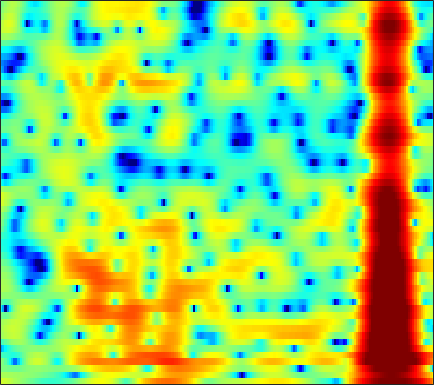

Values plotted in this chart, from the file beside it:
3.6735, 3.4968, 3.2292, 2.9295, 2.6861, 2.3316, 1.9467, 1.6552, 1.2677, 0.8676, 0.4846, 0.18095, -0.2273, -0.6445, -0.96883, -1.4049, -1.8351, -2.1458, -2.539, -2.8736, -3.1308, -3.2751, -3.456, -3.5175
1.638, 1.644, 1.629, 1.586, 1.541, 1.466, 1.378, 1.304, 1.202, 1.092, 0.9781, 0.8848, 0.7489, 0.5983, 0.4827, 0.3095, 0.1199, -0.02978, -0.2474, -0.4848, -0.747, -0.9636, -1.28, -1.636
-0.03166, -0.1449, -0.3373, -0.5431, -0.6826, -0.8266, -0.8798, -0.8554, -0.7372, -0.5368, -0.2804, -0.07868, 0.1848, 0.4137, 0.5549, 0.6981, 0.7721, 0.775, 0.7344, 0.6329, 0.4851, 0.3561, 0.1731, 0.004046
0.4892, -0.2364, -1.521, -3.338, -5.155, -8.453, -12.25, -12.25, -8.206, -4.629, -2.041, -0.5718, 0.943, 2.051, 2.658, 3.205, 3.496, 3.544, 3.384, 2.981, 2.292, 1.581, 0.3325, -1.296
-2.812, -3.004, -3.295, -3.671, -3.96, -4.268, -4.311, -4.062, -3.376, -2.349, -1.223, -0.4148, 0.5345, 1.31, 1.766, 2.209, 2.474, 2.555, 2.475, 2.223, 1.79, 1.347, 0.6442, -0.1819
-10.08, -7.961, -5.885, -4.411, -3.563, -2.673, -1.982, -1.541, -1.048, -0.6067, -0.2524, -0.0378, 0.171, 0.3108, 0.36, 0.3791, 0.3677, 0.3508, 0.3282, 0.3659, 0.4349, 0.4953, 0.6048, 0.746
-3.039, -2.277, -1.27, -0.3744, 0.1832, 0.7932, 1.211, 1.413, 1.517, 1.44, 1.18, 0.8711, 0.2662, -0.5353, -1.254, -2.331, -3.402, -4.067, -4.506, -4.25, -3.47, -2.716, -1.629, -0.6149
1.265, 1.651, 2.137, 2.54, 2.774, 2.982, 3.036, 2.973, 2.729, 2.281, 1.581, 0.8863, -0.31, -1.864, -3.345, -5.912, -9.455, -13.15, -17.69, -14.05, -9.843, -7.598, -5.279, -3.496
1.485, 1.983, 2.506, 2.895, 3.101, 3.254, 3.268, 3.168, 2.895, 2.435, 1.782, 1.18, 0.1775, -1.035, -2.071, -3.557, -5.114, -6.221, -7.494, -8.375, -8.775, -8.733, -8.036, -6.84
1.35, 1.684, 2.066, 2.397, 2.611, 2.849, 3.004, 3.049, 3.004, 2.809, 2.439, 2.039, 1.302, 0.381, -0.4412, -1.74, -3.316, -4.723, -7.08, -10.16, -14.96, -21.6, -23, -13.66
-0.4784, -0.7931, -0.9024, -0.5746, -0.08109, 0.7129, 1.528, 2.055, 2.59, 2.914, 3.018, 2.949, 2.677, 2.177, 1.67, 0.8178, -0.2161, -1.116, -2.437, -3.802, -5.058, -5.801, -6.366, -6.318
-5.529, -9.843, -24.24, -11.5, -6.438, -2.594, -0.1856, 1.09, 2.302, 3.088, 3.571, 3.755, 3.816, 3.669, 3.439, 2.987, 2.4, 1.889, 1.066, 0.08726, -1.016, -1.983, -3.488, -5.564
-1.271, -1.94, -2.423, -2.222, -1.713, -0.821, 0.06742, 0.6511, 1.283, 1.72, 1.99, 2.103, 2.158, 2.103, 2.013, 1.833, 1.584, 1.343, 0.9451, 0.4521, -0.1838, -0.7545, -1.675, -2.724
0.9465, 0.8155, 0.6647, 0.5384, 0.4611, 0.3546, 0.2291, 0.09189, -0.1573, -0.4402, -0.7486, -0.9667, -1.207, -1.306, -1.294, -1.172, -0.9981, -0.8281, -0.5887, -0.3805, -0.2261, -0.1424, -0.0651, 0.02244
1.83, 1.837, 1.703, 1.42, 1.114, 0.5445, -0.2199, -0.9251, -2.066, -3.441, -5.027, -6.236, -7.606, -8.09, -7.734, -6.596, -5.192, -4.2, -2.984, -1.899, -0.9308, -0.2749, 0.5071, 1.206
1.673, 1.726, 1.583, 1.203, 0.7429, -0.08143, -1.199, -2.251, -4.012, -6.288, -9.356, -12.47, -18.83, -23.19, -17.84, -13.1, -10.15, -8.479, -6.61, -4.976, -3.452, -2.343, -0.9159, 0.3872
1.088, 1.119, 0.9419, 0.5094, 0.01987, -0.8372, -1.92, -2.887, -4.36, -6.053, -7.882, -9.207, -10.78, -11.95, -12.55, -12.88, -12.88, -12.7, -12.12, -10.84, -8.814, -7.058, -4.575, -2.237
0.5455, 0.4648, 0.1342, -0.3949, -0.9357, -1.809, -2.89, -3.802, -5.108, -6.499, -8.003, -9.173, -10.76, -12.53, -13.97, -16.02, -18.44, -21.11, -27.37, -32.77, -19.34, -14.12, -8.966, -4.949
-0.5027, -0.7395, -1.262, -2.028, -2.751, -3.913, -5.222, -6.266, -7.668, -9.003, -10.24, -11.19, -12.62, -14.4, -16.12, -19.23, -23.52, -27.13, -26.41, -21.05, -15.93, -12.43, -8.143, -4.413
-2.293, -2.573, -3.22, -4.281, -5.341, -7.194, -9.579, -11.72, -14.62, -16.19, -15.6, -14.74, -13.91, -13.55, -13.86, -14.61, -15.32, -15.57, -14.54, -12.1, -9.154, -6.936, -4.124, -1.551
-4.105, -4.189, -4.695, -5.629, -6.634, -8.434, -10.81, -13.08, -16.55, -18.11, -15.98, -13.93, -11.78, -10.29, -9.373, -8.416, -7.557, -6.814, -5.737, -4.482, -3.062, -1.947, -0.4498, 1.002
-4.404, -4.452, -4.79, -5.368, -5.926, -6.765, -7.612, -8.133, -8.591, -8.634, -8.225, -7.705, -6.818, -5.847, -5.088, -4.083, -3.158, -2.481, -1.593, -0.7348, 0.1071, 0.7105, 1.485, 2.201
-2.915, -3.339, -4.067, -4.925, -5.605, -6.386, -6.918, -7.036, -6.8, -6.187, -5.311, -4.561, -3.527, -2.472, -1.724, -0.8157, 0.03966, 0.5995, 1.249, 1.783, 2.171, 2.371, 2.514, 2.535
-0.7721, -1.698, -3.3, -5.413, -7.364, -10.44, -12.8, -12.44, -9.798, -7.06, -4.781, -3.324, -1.638, -0.2229, 0.6972, 1.75, 2.613, 3.137, 3.645, 3.932, 3.975, 3.829, 3.355, 2.514
0.2809, -0.7508, -2.517, -4.804, -6.918, -10.14, -12.69, -12.52, -10.07, -7.434, -5.124, -3.617, -1.78, -0.1878, 0.8492, 2.058, 2.991, 3.527, 4.032, 4.258, 4.207, 3.963, 3.328, 2.262
0.7522, -0.003383, -1.254, -2.776, -4.031, -5.748, -7.3, -8.221, -8.889, -8.558, -7.225, -5.794, -3.789, -1.916, -0.7009, 0.6742, 1.738, 2.34, 2.91, 3.224, 3.283, 3.168, 2.825, 2.276
2.267, 1.725, 0.7295, -0.5868, -1.804, -3.826, -6.524, -9.387, -15.98, -30.91, -13.11, -8.712, -5.018, -2.546, -1.16, 0.2212, 1.2, 1.733, 2.202, 2.475, 2.583, 2.579, 2.459, 2.227
3.83, 3.402, 2.65, 1.72, 0.8987, -0.3532, -1.729, -2.755, -3.866, -4.262, -3.758, -2.97, -1.808, -0.7597, -0.1542, 0.3767, 0.6367, 0.6785, 0.6011, 0.4705, 0.4186, 0.4641, 0.6024, 0.7315
3.952, 3.562, 3.012, 2.464, 2.063, 1.55, 1.08, 0.7953, 0.511, 0.3746, 0.3682, 0.4324, 0.4985, 0.4734, 0.3198, -0.1267, -0.9492, -1.873, -3.52, -5.463, -6.661, -6.206, -4.368, -2.546
1.849, 1.316, 0.8075, 0.5397, 0.4868, 0.564, 0.706, 0.8184, 0.9579, 1.067, 1.119, 1.113, 1.015, 0.7619, 0.437, -0.2439, -1.337, -2.535, -4.88, -8.362, -11.61, -10.06, -5.933, -2.855
-4.396, -6.101, -7.264, -6.498, -5.321, -3.816, -2.643, -2.006, -1.398, -1.01, -0.7577, -0.6404, -0.5239, -0.4636, -0.4568, -0.548, -0.7378, -0.9496, -1.253, -1.458, -1.358, -1.009, -0.2209, 0.7551
-8.926, -12.67, -16.15, -12.42, -9.649, -7.228, -5.809, -5.184, -4.778, -4.683, -4.705, -4.668, -4.422, -3.878, -3.329, -2.514, -1.71, -1.148, -0.4577, 0.1829, 0.803, 1.264, 1.89, 2.502
-4.29, -5.063, -5.75, -5.979, -5.955, -5.876, -5.995, -6.312, -7.167, -8.629, -10.84, -12.69, -13.41, -10.72, -8.265, -5.503, -3.376, -2.104, -0.7337, 0.3685, 1.263, 1.835, 2.489, 3.037
-1.902, -2.321, -2.83, -3.263, -3.571, -4.023, -4.618, -5.233, -6.384, -8.053, -10.39, -12.33, -13.09, -10.4, -7.943, -5.159, -3.024, -1.75, -0.3996, 0.6408, 1.452, 1.942, 2.462, 2.869
-1.314, -1.667, -2.034, -2.294, -2.433, -2.598, -2.78, -2.959, -3.265, -3.618, -3.896, -3.966, -3.759, -3.171, -2.55, -1.584, -0.6477, -0.0116, 0.6987, 1.233, 1.595, 1.762, 1.884, 1.939
-2.72, -3.284, -3.514, -3.195, -2.742, -2.065, -1.461, -1.09, -0.7078, -0.4277, -0.1884, -0.009144, 0.2692, 0.6017, 0.8961, 1.274, 1.633, 1.839, 1.997, 1.972, 1.714, 1.359, 0.6924, -0.1165
-8.399, -12.95, -12.67, -7.279, -4.572, -2.16, -0.5964, 0.2075, 0.9338, 1.388, 1.648, 1.784, 1.947, 2.15, 2.342, 2.627, 2.898, 3.034, 3.044, 2.764, 2.09, 1.248, -0.5131, -3.357
-3.995, -5.134, -5.162, -3.714, -2.407, -0.9124, 0.1537, 0.6554, 0.9644, 0.8954, 0.5191, 0.1086, -0.4238, -0.6169, -0.4029, 0.3782, 1.322, 1.967, 2.559, 2.752, 2.502, 1.995, 0.8769, -0.676
-0.5839, -0.7444, -0.7437, -0.5065, -0.2502, 0.1003, 0.3118, 0.3097, -0.01629, -0.8555, -2.399, -4.269, -8.422, -15.43, -12.71, -6.021, -2.197, -0.3426, 1.291, 2.237, 2.646, 2.666, 2.421, 1.944
-1.563, -1.452, -1.24, -0.9537, -0.7148, -0.4182, -0.226, -0.1889, -0.3523, -0.8255, -1.679, -2.578, -3.879, -4.585, -4.176, -2.502, -0.6226, 0.5941, 1.842, 2.66, 3.09, 3.178, 3.027, 2.58
-5.717, -5.448, -4.987, -4.371, -3.802, -2.983, -2.168, -1.637, -1.049, -0.615, -0.3302, -0.167, 0.05584, 0.3595, 0.6995, 1.264, 1.893, 2.354, 2.878, 3.215, 3.344, 3.286, 2.976, 2.389
-12.29, -12.53, -12.53, -11.45, -9.966, -7.693, -5.581, -4.211, -2.693, -1.487, -0.5202, 0.08528, 0.7524, 1.318, 1.698, 2.127, 2.5, 2.725, 2.932, 3.025, 2.974, 2.838, 2.51, 2.014
-16.41, -18.88, -26.97, -22.97, -16.14, -10.9, -7.476, -5.53, -3.491, -1.921, -0.6932, 0.03558, 0.8158, 1.419, 1.76, 2.12, 2.363, 2.473, 2.53, 2.502, 2.377, 2.224, 1.948, 1.591
-10.61, -10.76, -10.61, -9.693, -8.575, -6.748, -4.878, -3.585, -2.069, -0.808, 0.2041, 0.8085, 1.44, 1.868, 2.07, 2.215, 2.227, 2.18, 2.076, 1.924, 1.748, 1.582, 1.294, 0.9219
-4.371, -4.314, -4.096, -3.651, -3.167, -2.349, -1.42, -0.6839, 0.2594, 1.111, 1.81, 2.226, 2.578, 2.691, 2.626, 2.306, 1.813, 1.398, 0.909, 0.6195, 0.5709, 0.6038, 0.545, 0.1772
-1.317, -1.579, -1.833, -1.921, -1.775, -1.33, -0.6271, -0.01153, 0.864, 1.703, 2.396, 2.765, 2.986, 2.854, 2.463, 1.469, -0.1851, -1.969, -4.857, -6.035, -3.91, -1.999, -0.2139, 0.5686
-4.19, -5.159, -6.595, -7.933, -8.502, -8.129, -6.671, -5.357, -3.667, -2.229, -1.072, -0.43, 0.1466, 0.3239, 0.1335, -0.5645, -2.009, -3.667, -6.461, -7.536, -4.845, -2.511, -0.1211, 1.424
-9.281, -10.78, -13.84, -19.34, -28.8, -23.21, -16.05, -13.08, -10.38, -8.372, -6.689, -5.57, -4.274, -3.256, -2.686, -2.215, -1.98, -1.863, -1.667, -1.218, -0.4601, 0.2696, 1.287, 2.237
-10.99, -11.55, -12.75, -14.14, -15.02, -15.7, -15.81, -15.81, -15.57, -14.52, -12.39, -10.45, -7.987, -5.91, -4.59, -3.176, -2.036, -1.312, -0.4601, 0.3276, 1.086, 1.634, 2.325, 2.957
-9.161, -9.159, -9.555, -10.24, -11.01, -12.38, -14.34, -16.69, -22.6, -29.76, -17.73, -13.22, -9.232, -6.461, -4.834, -3.077, -1.638, -0.7563, 0.2493, 1.118, 1.866, 2.358, 2.933, 3.413
-5.188, -5.247, -5.5, -5.992, -6.485, -7.306, -8.306, -9.021, -9.701, -9.646, -8.685, -7.539, -5.886, -4.307, -3.233, -1.977, -0.8777, -0.1557, 0.6948, 1.427, 2.063, 2.487, 2.974, 3.363
-1.378, -1.439, -1.594, -1.87, -2.126, -2.536, -2.98, -3.274, -3.581, -3.684, -3.559, -3.33, -2.894, -2.338, -1.887, -1.277, -0.7255, -0.309, 0.2266, 0.7267, 1.232, 1.607, 2.08, 2.486
1.301, 1.405, 1.434, 1.35, 1.183, 0.8419, 0.4032, -0.005923, -0.5884, -1.17, -1.682, -1.998, -2.246, -2.3, -2.253, -2.093, -1.957, -1.886, -1.818, -1.657, -1.307, -0.8791, -0.1204, 0.692
2.624, 3.065, 3.441, 3.562, 3.468, 3.097, 2.435, 1.738, 0.5486, -0.9624, -2.702, -3.96, -5.15, -5.411, -5.113, -4.652, -4.452, -4.747, -5.801, -7.464, -8.546, -7.492, -4.573, -1.884
2.034, 2.966, 3.801, 4.181, 4.212, 3.889, 3.113, 2.224, 0.5101, -1.982, -5.747, -10.23, -26.51, -15.14, -10.1, -7.12, -5.985, -5.988, -7.069, -9.494, -11.85, -10.14, -5.758, -2.357
0.502, 1.551, 2.523, 3.067, 3.208, 3.045, 2.484, 1.793, 0.5079, -1.162, -3.119, -4.594, -6.024, -6.384, -6.096, -5.41, -4.907, -4.629, -4.387, -4.119, -3.617, -2.976, -1.833, -0.5724
-0.1728, 0.6191, 1.458, 2.03, 2.244, 2.256, 1.963, 1.544, 0.7572, -0.2455, -1.364, -2.192, -3.204, -3.951, -4.327, -4.55, -4.464, -4.223, -3.729, -3.079, -2.305, -1.679, -0.8163, 0.02136
-0.6952, 0.1128, 1.06, 1.768, 2.124, 2.339, 2.239, 1.964, 1.328, 0.4037, -0.7822, -1.839, -3.403, -5.04, -6.12, -7.074, -6.998, -6.407, -5.231, -3.954, -2.732, -1.884, -0.8514, 0.04777
